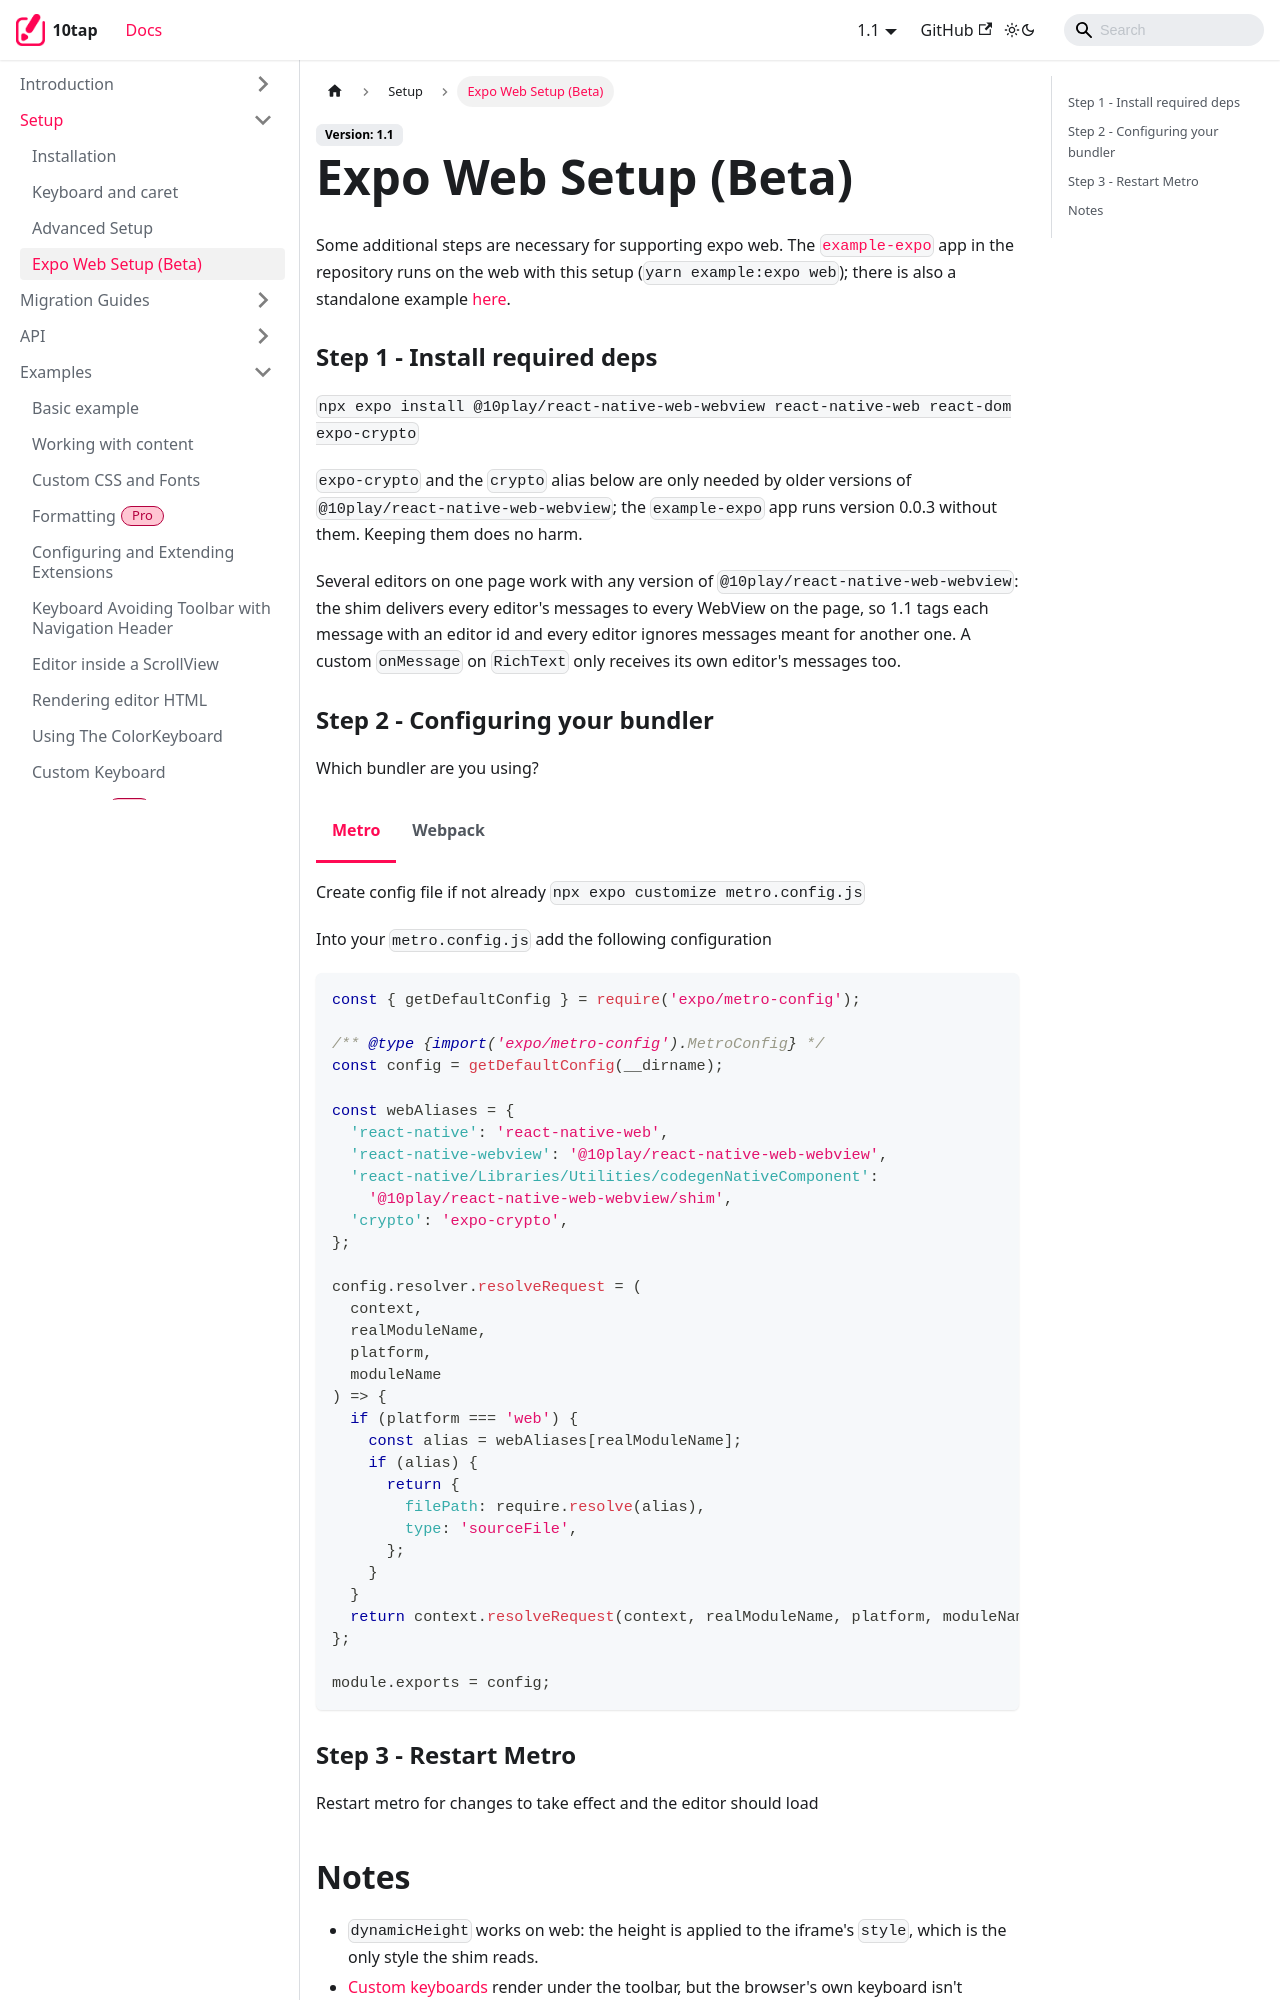

repository: 10play/10tap-editor · page: docs/setup/expoWeb.html · generator: docusaurus

---
description: Running the editor on Expo web with the web WebView, Metro or Webpack configuration.
sidebar_position: 3
---

# Expo Web Setup (Beta)

Some additional steps are necessary for supporting expo web. The [`example-expo`](https://github.com/10play/10tap-editor/tree/main/example-expo) app in the repository runs on the web with this setup (`yarn example:expo web`); there is also a standalone example [here](https://github.com/10play/10tap-web-example).

### Step 1 - Install required deps

`npx expo install @10play/react-native-web-webview react-native-web react-dom expo-crypto`

`expo-crypto` and the `crypto` alias below are only needed by older versions of `@10play/react-native-web-webview`; the `example-expo` app runs version 0.0.3 without them. Keeping them does no harm.

Several editors on one page work with any version of `@10play/react-native-web-webview`: the shim delivers every editor's messages to every WebView on the page, so 1.1 tags each message with an editor id and every editor ignores messages meant for another one. A custom `onMessage` on `RichText` only receives its own editor's messages too.
